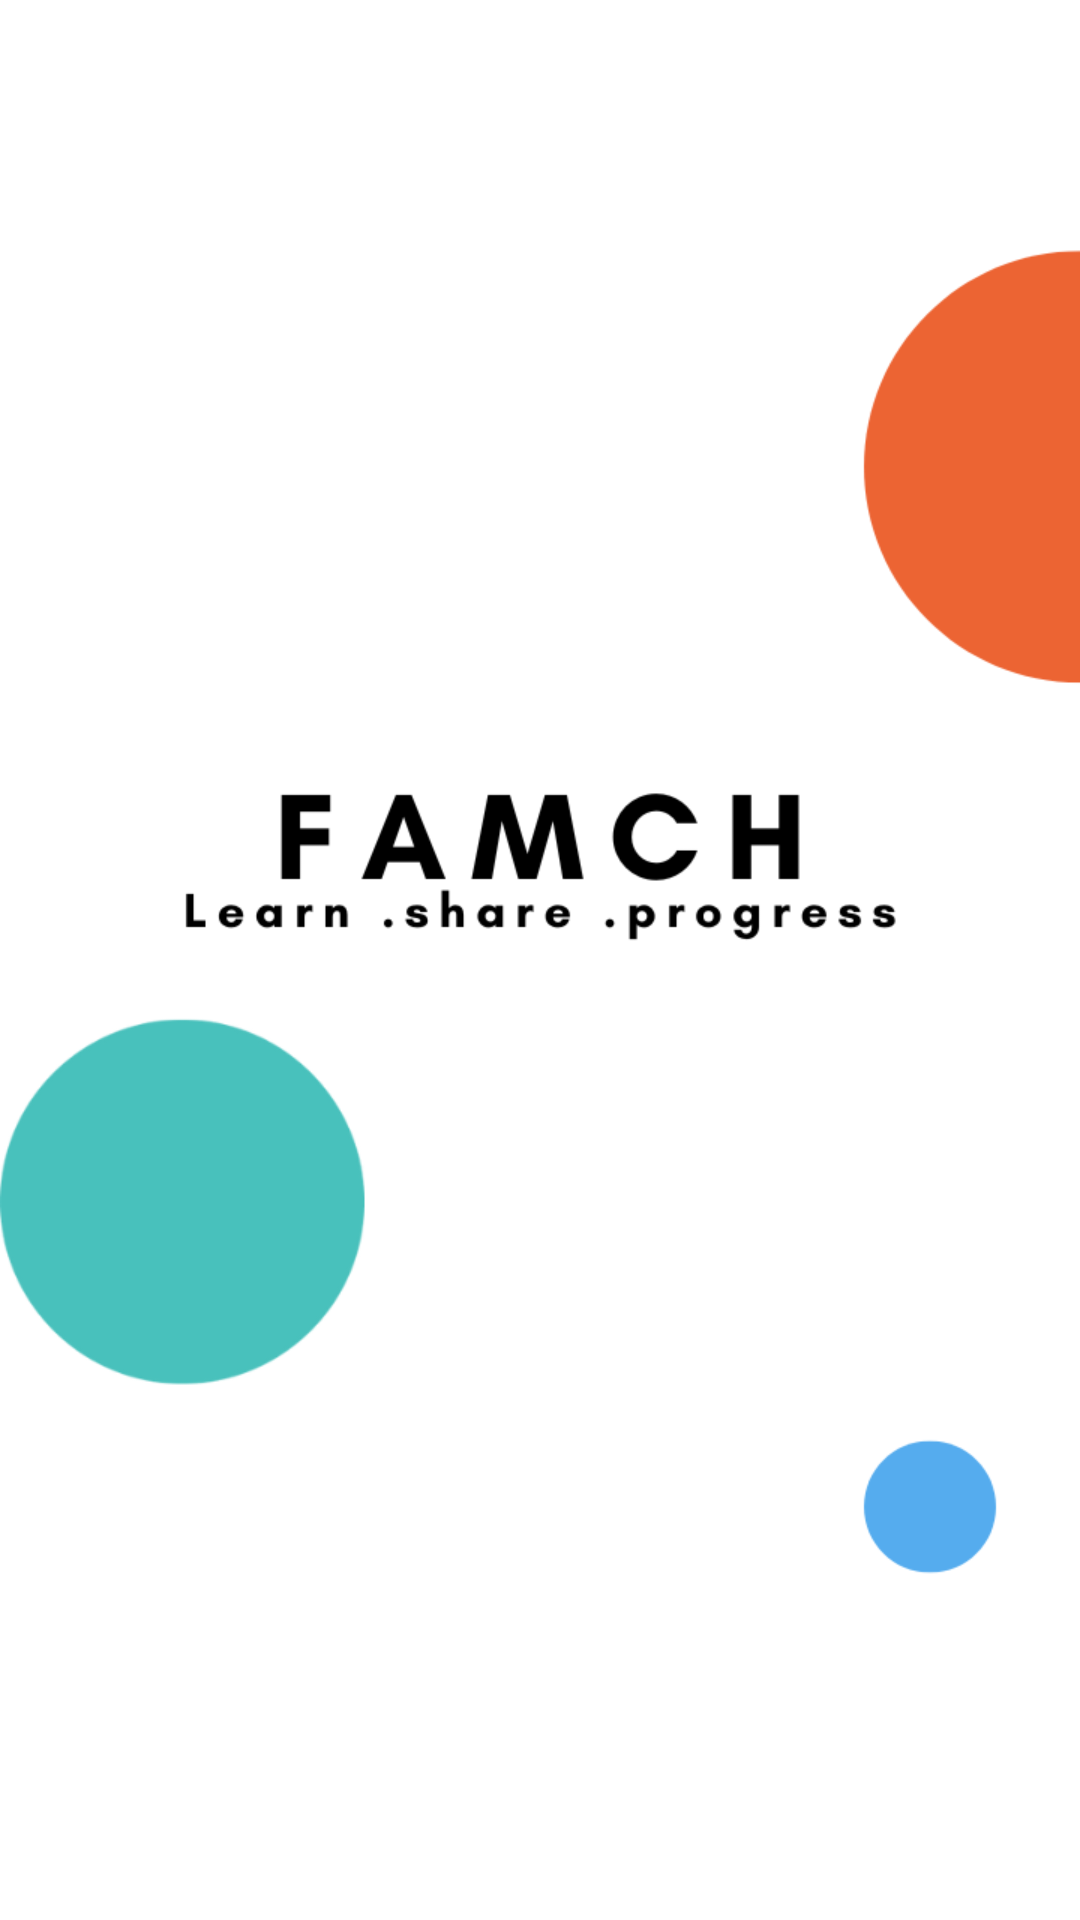

Here is an Android app screen rendered from its layout file. Give the layout XML and the strings, colors and styles it references.
<!-- AndroidManifest.xml: application theme Theme.FAMCHApplicationConst -->
<!-- res/layout/activity_famch_loading_screen_const.xml -->
<?xml version="1.0" encoding="utf-8"?>
<androidx.constraintlayout.widget.ConstraintLayout xmlns:android="http://schemas.android.com/apk/res/android"
    xmlns:app="http://schemas.android.com/apk/res-auto"
    xmlns:tools="http://schemas.android.com/tools"
    android:layout_width="match_parent"
    android:layout_height="match_parent"
    android:background="@drawable/fl"
    tools:context=".FAMCH_Loading_Screen_Const">

    <ProgressBar
        android:layout_width="wrap_content"
        android:layout_height="wrap_content"
        android:layout_centerHorizontal="true"
        android:foregroundGravity="center"
        app:layout_constraintBottom_toBottomOf="parent"
        app:layout_constraintHorizontal_bias="0.498"
        app:layout_constraintLeft_toLeftOf="parent"
        app:layout_constraintRight_toRightOf="parent"
        app:layout_constraintTop_toTopOf="parent"
        app:layout_constraintVertical_bias="0.626" />

</androidx.constraintlayout.widget.ConstraintLayout>
<!-- resources referenced by this layout -->
<resources>
  <!-- drawable fl: png bitmap (drawable, 33324 bytes) -->
  <style name="Theme.FAMCHApplicationConst" parent="Theme.AppCompat.Light.NoActionBar">
          
          <item name="colorPrimary">@color/purple_500</item>
          <item name="colorPrimaryVariant">@color/purple_700</item>
          <item name="colorOnPrimary">@color/white</item>
          
          <item name="colorSecondary">@color/teal_200</item>
          <item name="colorSecondaryVariant">@color/teal_700</item>
          <item name="colorOnSecondary">@color/black</item>
          
          <item name="android:statusBarColor" tools:targetApi="l">?attr/colorPrimaryVariant</item>
          
      </style>
  <!-- not gathered from this repository: default colours our renderer supplied (Android Studio template values) -->
  <color name="purple_500">#FF6200EE</color>
  <color name="purple_700">#FF3700B3</color>
  <color name="teal_200">#FF03DAC5</color>
  <color name="teal_700">#FF018786</color>
  <color name="black">#FF000000</color>
  <color name="white">#FFFFFFFF</color>
</resources>
